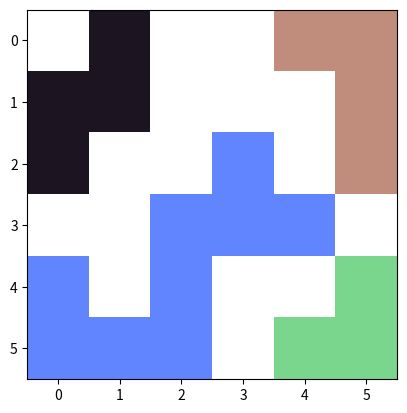
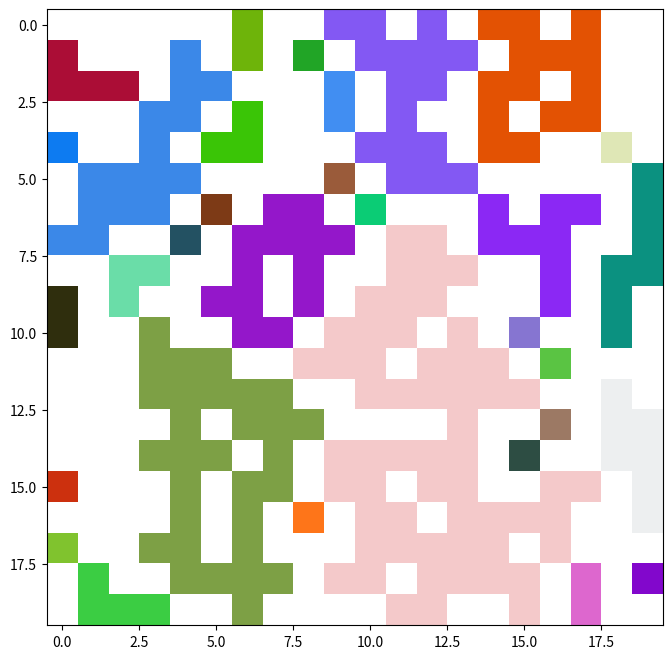

Write the Python code that produced these figures, in order.
# -*- coding: utf-8 -*-
import matplotlib.pyplot as plt
import matplotlib.colors as mcolors
import random
import numpy as np

def check_neighbours(rows, cols, color): 
  #check whether upper cell is black
  if rows-1>=0 and matrix[rows-1][cols] == 1:
    matrix[rows-1][cols] = color
    #call checkNeighbours function from within itself
    check_neighbours(rows-1, cols, color)

  #check whether lower cell is black
  if rows+1<len(matrix) and matrix[rows+1][cols] == 1:
    matrix[rows+1][cols] = color
    #call checkNeighbours function from within itself
    check_neighbours(rows+1, cols, color)

  #check whether left cell is black
  if cols-1>=0 and matrix[rows][cols-1] == 1:
    matrix[rows][cols-1] = color
    #call checkNeighbours function from within itself
    check_neighbours(rows, cols-1, color)

  #check whether right cell is black
  if cols+1<len(matrix) and matrix[rows][cols+1] == 1:
    matrix[rows][cols+1] = color
    #call checkNeighbours function from within itself
    check_neighbours(rows, cols+1, color)


# Create a random hexcolor code
def random_color(colorset):
  while True:
    random_color = "#"+''.join([random.choice('0123456789ABCDEF') for i in range(6)])
    if random_color != '#FFFFFF' and random_color not in colorset:
      colorset.add(random_color)
      return random_color


def neighbours(matrix):
  # Create for loop that run through every cell in matrix
  # Generate color, assign color to the cell and call check_neighbours when find an uncolored black cell.
  # Assign white color when find a white cell with mcolors.to_rgb('#FFFFFF').
  colorset = set()
  for row in range(0,len(matrix)):
    for column in range(0,len(matrix[row])):
      # found uncolored black cell
      if matrix[row][column] == 1:
        #create random color with 
        color =  mcolors.to_rgb(random_color(colorset))
        matrix[row][column] = color
        # expands color to neighbours
        check_neighbours(row, column, color)
      # found uncolored white cell
      elif matrix[row][column] == 0 :
        matrix[row][column] =  mcolors.to_rgb('#FFFFFF')


if __name__ == '__main__':
  """
  Define Input Matrix :
    0 : white
    1 : black
  Instructions!!:
    This program will colorize input matrix by grouping adjacency cells into the same color.
  """

  # Initialized input matrix
  matrix = [[0,1,0,0,1,1],[1,1,0,0,0,1],[1,0,0,1,0,1],[0,0,1,1,1,0],[1,0,1,0,0,1],[1,1,1,0,1,1]];
  neighbours(matrix)
  plt.imshow(matrix)
  plt.show()


  # Create random matrix 
  matrix = np.random.choice([0, 1], size=(20,20), p=[2./4, 2./4]).tolist()
  neighbours(matrix)
  plt.figure(figsize=(8,8))
  plt.imshow(matrix)
  plt.show()
